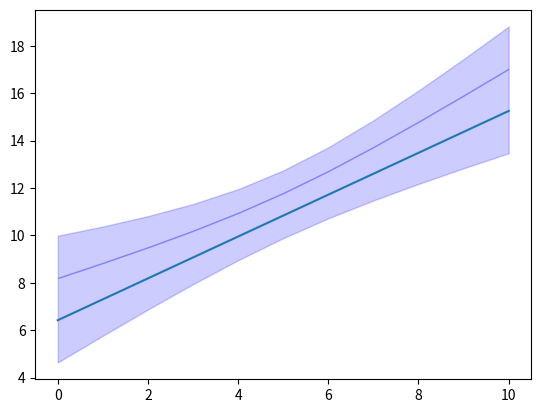

This figure's Python source:
from matplotlib.collections import PatchCollection
import matplotlib
import matplotlib.pyplot as plt
import random
import numpy as np

def f1():
    fig = plt.figure()
    ax = fig.add_subplot(111, aspect='equal')
    plt.xlim([0, 15])
    plt.ylim([0, 15])
    n=10
    patches = []
    for i in range(0,n):
        x = random.uniform(1, 10)
        y = random.uniform(1, 10)
        patches.append(
            matplotlib.patches.Rectangle(
                (x, y),
                width=1.0,
                height=1.0,
                fill=False,
                alpha=0.1,
            )
        )
    ax.add_collection(PatchCollection(patches, match_original=True))
    plt.savefig('test.png')


def f2():
    someX, someY = 0.5, 0.5
    plt.figure()
    currentAxis = plt.gca()
    currentAxis.add_patch(matplotlib.patches.Rectangle((someX - .1, someY - .1), 0.2, 0.2, fill=False, alpha=1))
    plt.savefig('test2.png')


def f3():
    N = 21
    x = np.linspace(0, 10, 11)
    y = [3.9, 4.4, 10.8, 10.3, 11.2, 13.1, 14.1,  9.9, 13.9, 15.1, 12.5]

    # fit a linear curve an estimate its y-values and their error.
    a, b = np.polyfit(x, y, deg=1)
    y_est = a * x + b
    y_err = x.std() * np.sqrt(1/len(x) +
                            (x - x.mean())**2 / np.sum((x - x.mean())**2))

    fig, ax = plt.subplots()
    ax.plot(x, y_est, '-')
    ax.fill_between(x, y_est - y_err, y_est + y_err, color='blue', alpha=0.2)
    ax.fill_between(x, y_est + y_err, y_est + y_err + y_err, color='blue', alpha=0.2)
    # ax.plot(x, y, 'o', color='tab:brown')
    plt.savefig('test3.png')


# f1()
# f2()
f3()